Run: headless pygame with SDL's dummy video driver; simulated clock (each Clock.tick advances the game by its frame time, no real sleeping); random seed 0; keys injected as events and as key.get_pressed() state; no mouse input.
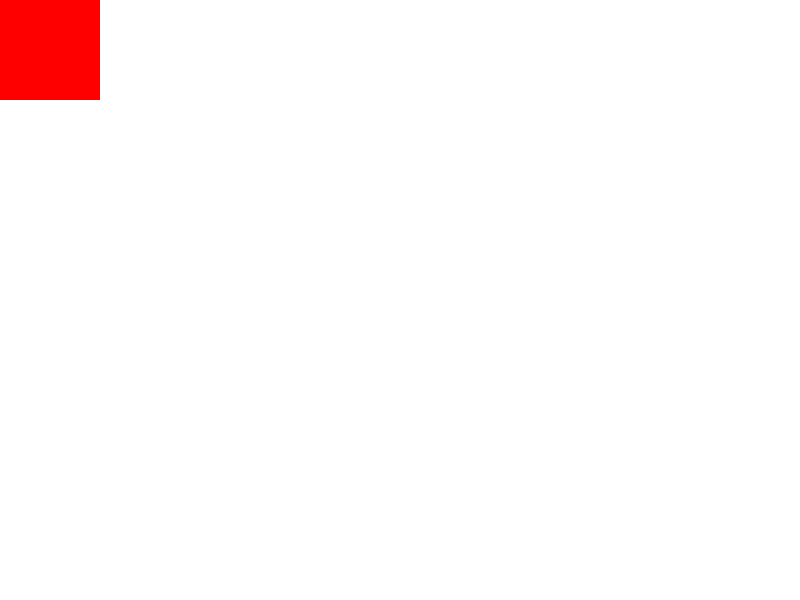
Frame 1 of 4 · flips 1–60 · no input
Frame 2 of 4 · flips 61–180 · tapped SPACE, RETURN · held RIGHT (→), D · screen unchanged from frame 1, image omitted
Frame 3 of 4 · flips 181–300 · held DOWN (↓), S · screen unchanged from frame 2, image omitted
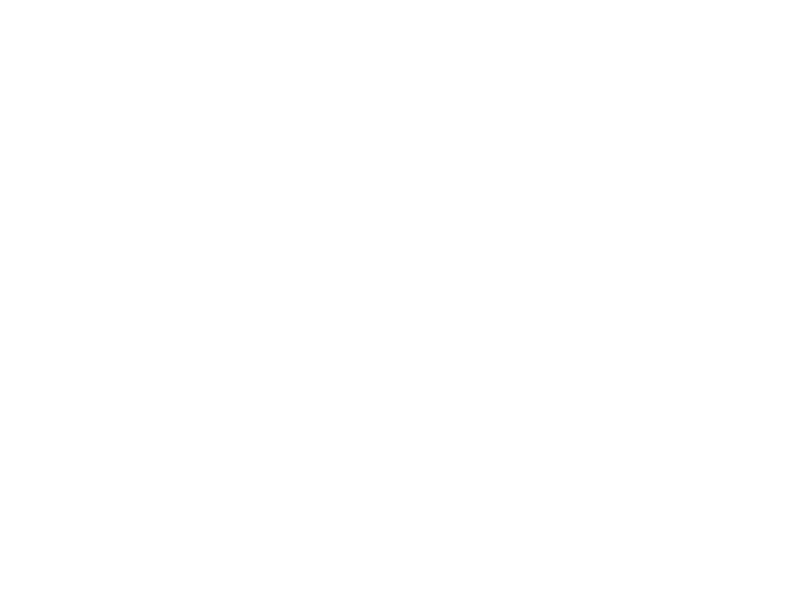
Frame 4 of 4 · flips 301–420 · held LEFT (←), A, UP (↑), W

The pygame program that drew these frames:

import pygame as pg

pg.init()

black = (0,0,0)
white = (255,255,255)
green = (0,255,0)
blue = (0,0,255)
red = (255,0,0)

screen = pg.display.set_mode((800,600))

clock = pg.time.Clock()


pos_x = 100
pos_y = 100
i = 0
playing = True
while playing:
    clock.tick(60)
    print("FPS:", i)
    print("playing")
    i += 1
    for event in pg.event.get():
        if event.type == pg.QUIT:
            playing = False 
            pg.quit()

    keys = pg.key.get_pressed()
    if keys[pg.K_w]:
        pos_y -= 5
    if keys[pg.K_s]:
        pos_y += 5
    if keys[pg.K_a]:
        pos_x -= 5
    if keys[pg.K_d]:
        pos_x += 5
    if pos_x > 800:
        pos_x = 800
    if pos_x > 0:
        pos_x = 0
    if pos_y > 600:
        pos_y = 600
    if pos_y > 0:
        pos_y = 0





    screen.fill(white)
    play_box = pg.Rect(pos_x,pos_y, 100,100)
    
    

    pg.draw.rect(screen,red,play_box)

    pg.display.update()
